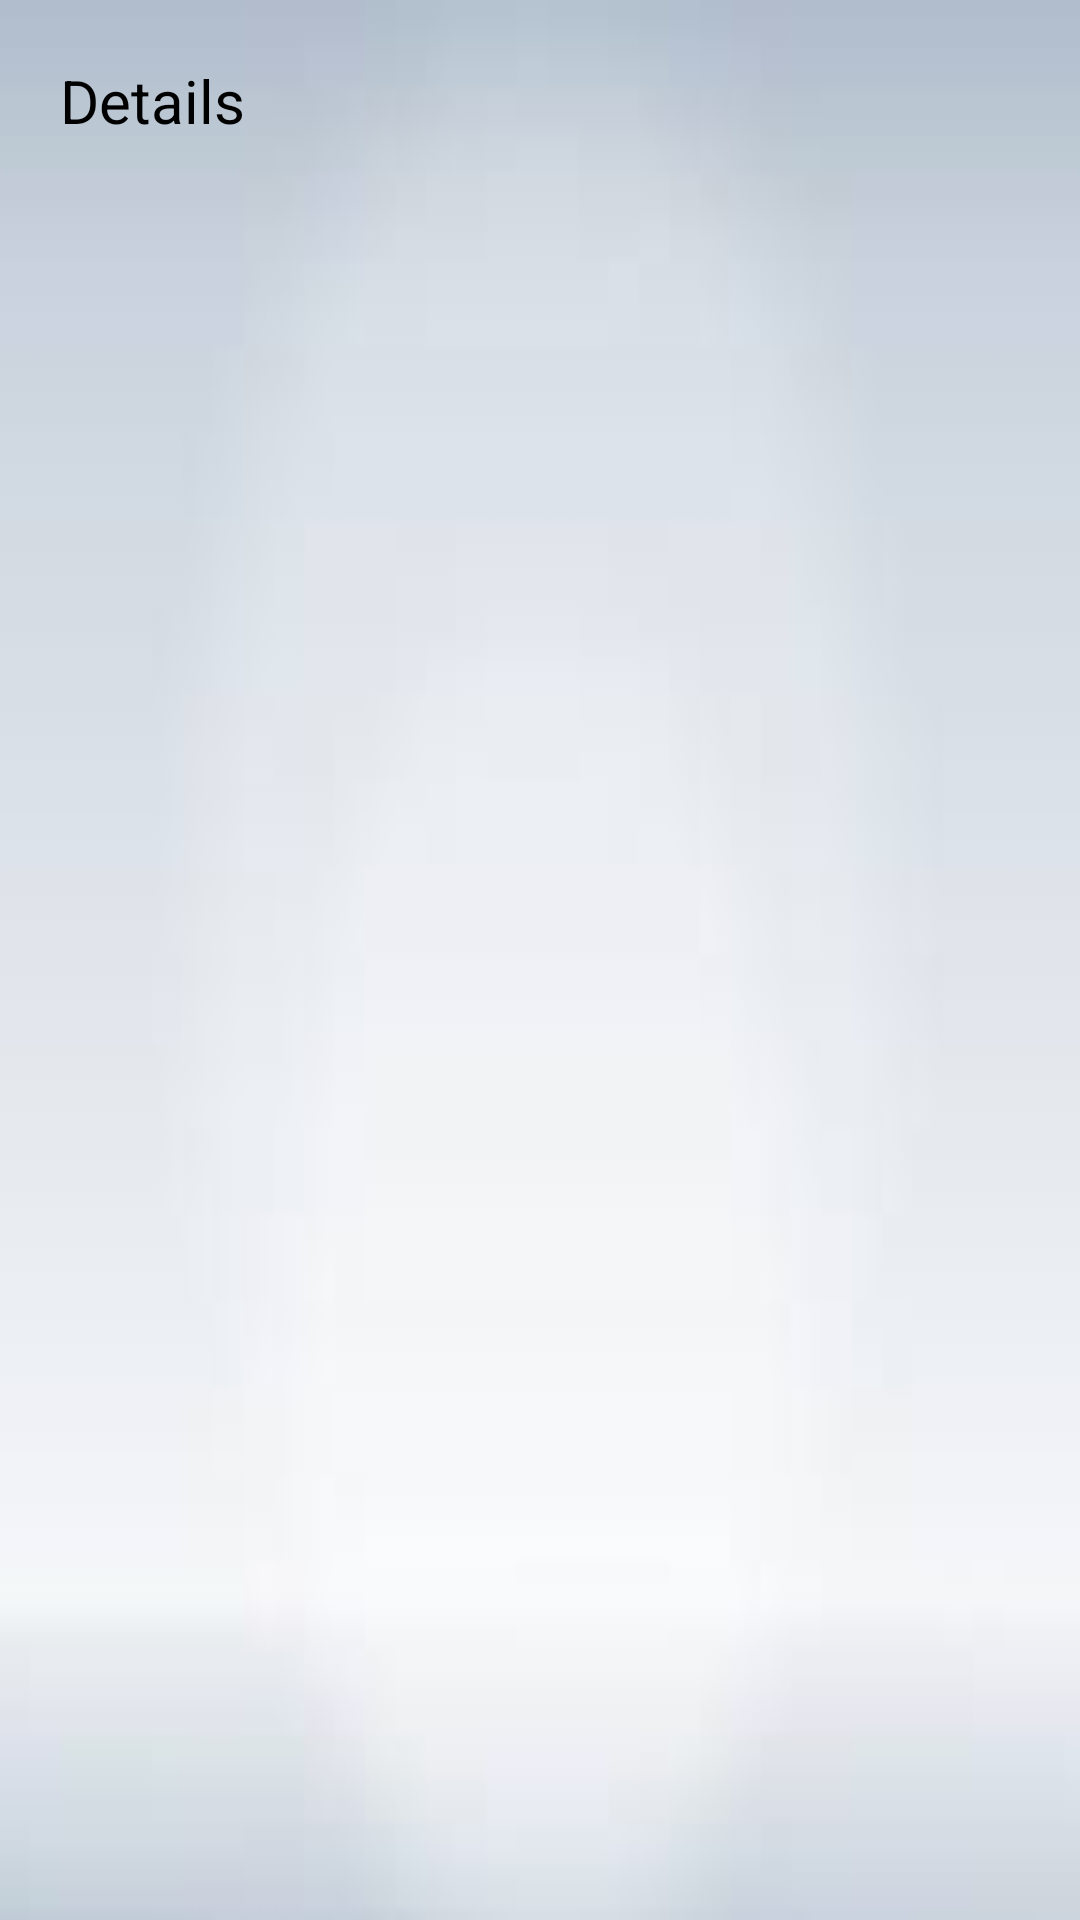

Here is an Android app screen rendered from its layout file. Give the layout XML and the strings, colors and styles it references.
<!-- AndroidManifest.xml: application theme Theme.OpenWeatherApp -->
<!-- res/layout/activity_details_screen.xml -->
<?xml version="1.0" encoding="utf-8"?>
<androidx.constraintlayout.widget.ConstraintLayout xmlns:android="http://schemas.android.com/apk/res/android"
    xmlns:app="http://schemas.android.com/apk/res-auto"
    xmlns:tools="http://schemas.android.com/tools"
    android:layout_width="match_parent"
    android:layout_height="match_parent"
    android:padding="20dp"
    android:background="@drawable/img_background"
    tools:context=".activities.DetailsScreenActivity">
    <androidx.core.widget.NestedScrollView
        android:layout_width="match_parent"
        android:layout_height="match_parent">

    <TextView
        android:id="@+id/details_Text"
        android:layout_width="wrap_content"
        android:layout_height="wrap_content"
        android:text="Details"
        android:textSize="20sp"
        android:textStyle="normal"
        android:textColor="@color/black"
        app:layout_constraintBottom_toBottomOf="parent"
        app:layout_constraintEnd_toEndOf="parent"
        app:layout_constraintStart_toStartOf="parent"
        app:layout_constraintTop_toTopOf="parent" />
    </androidx.core.widget.NestedScrollView>
</androidx.constraintlayout.widget.ConstraintLayout>
<!-- resources referenced by this layout -->
<resources>
  <!-- drawable img_background: png bitmap (drawable-v24, 9748 bytes) -->
  <style name="Theme.OpenWeatherApp" parent="Theme.MaterialComponents.DayNight.DarkActionBar">
          
          <item name="colorPrimary">@color/purple_500</item>
          <item name="colorPrimaryVariant">@color/purple_700</item>
          <item name="colorOnPrimary">@color/white</item>
          
          <item name="colorSecondary">@color/teal_200</item>
          <item name="colorSecondaryVariant">@color/teal_700</item>
          <item name="colorOnSecondary">@color/black</item>
          
          <item name="android:statusBarColor" tools:targetApi="l">?attr/colorPrimaryVariant</item>
          <item name="android:windowAnimationStyle">@style/CustomActivityAnimation</item>
          
      </style>
  <style name="CustomActivityAnimation" parent="@android:style/Animation.Activity">
          <item name="android:activityOpenEnterAnimation">@anim/slide_in_right</item>
          <item name="android:activityOpenExitAnimation">@anim/slide_out_left</item>
          <item name="android:activityCloseEnterAnimation">@anim/slide_in_left</item>
          <item name="android:activityCloseExitAnimation">@anim/slide_out_right</item>
      </style>
  <!-- not gathered from this repository: default colours our renderer supplied (Android Studio template values) -->
  <color name="purple_500">#FF6200EE</color>
  <color name="purple_700">#FF3700B3</color>
  <color name="teal_200">#FF03DAC5</color>
  <color name="teal_700">#FF018786</color>
  <color name="black">#FF000000</color>
  <color name="white">#FFFFFFFF</color>
</resources>
